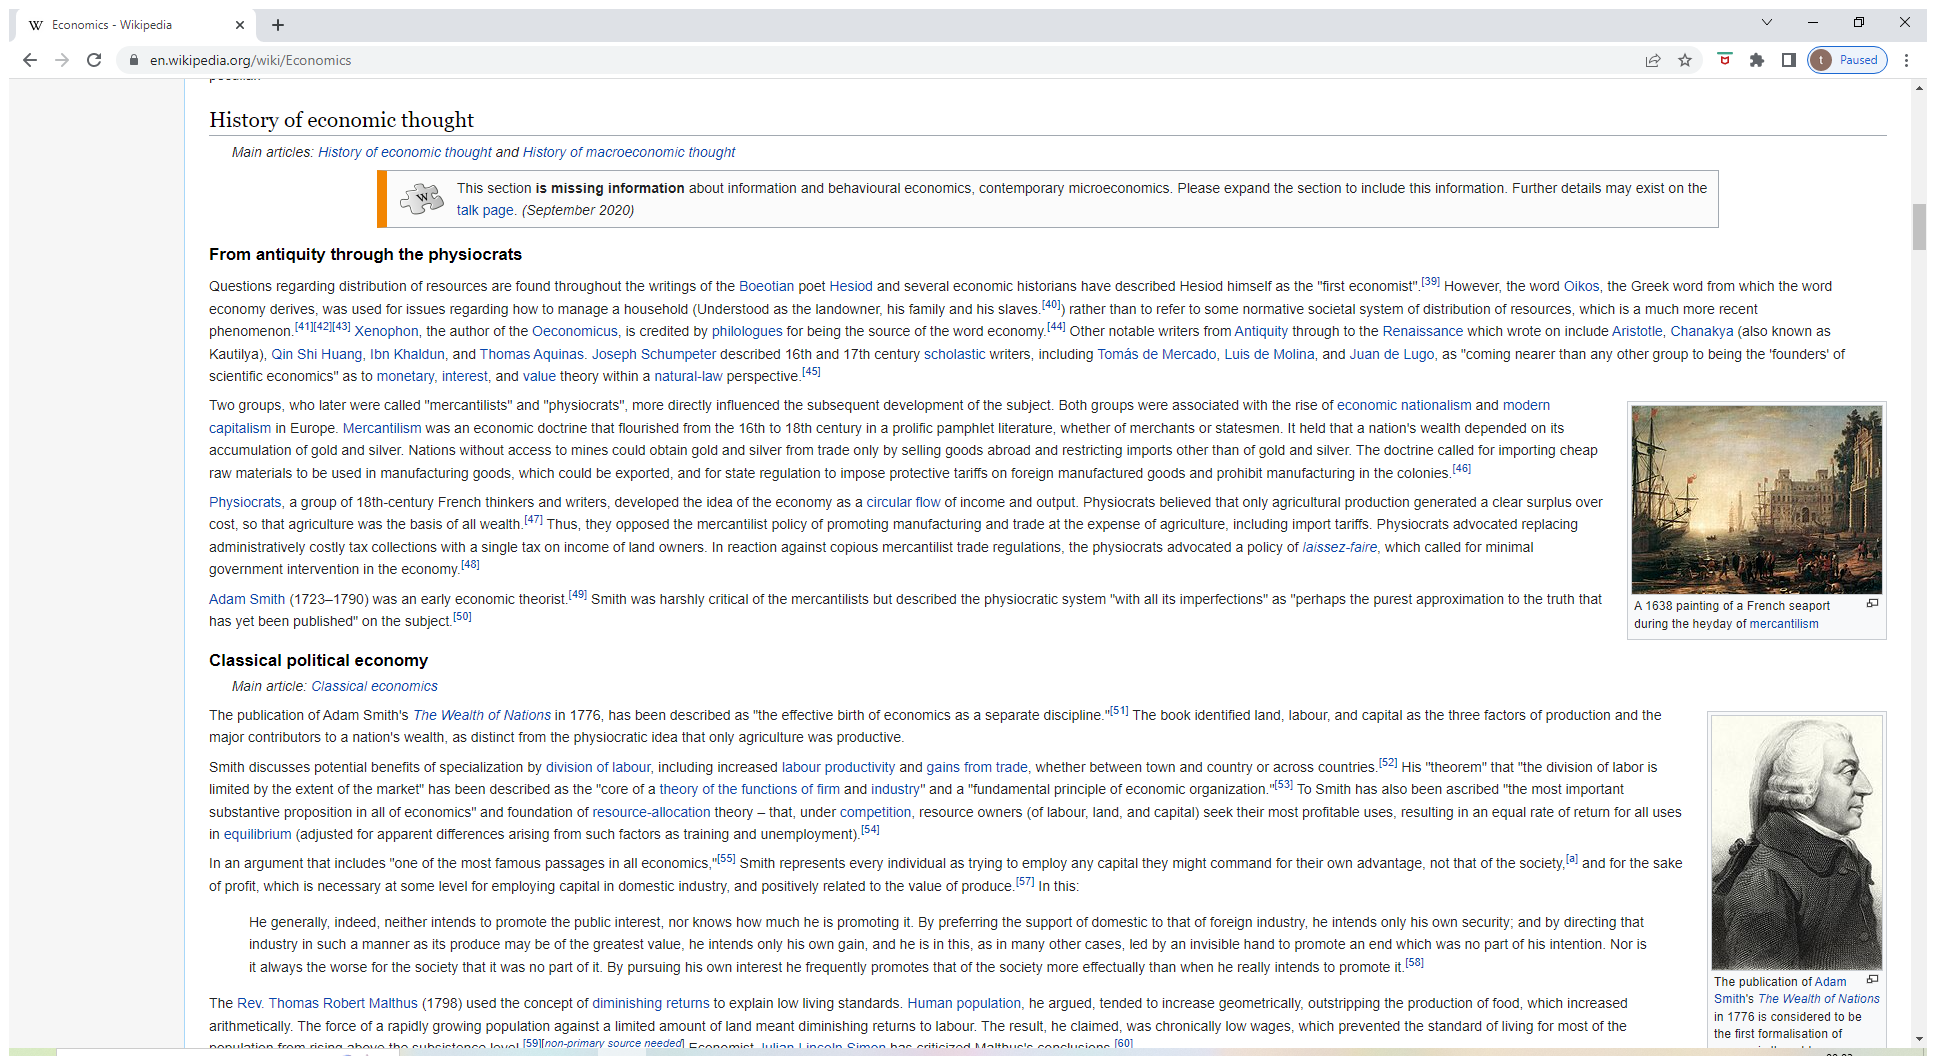
Task: 100 Robots
Workflow: Screen_Data Scrap_Wiki_Economics

Step 1: Use Browser Chrome: Economics - Wikipedia in window 'Economics - Wikipedia' (chrome.exe)

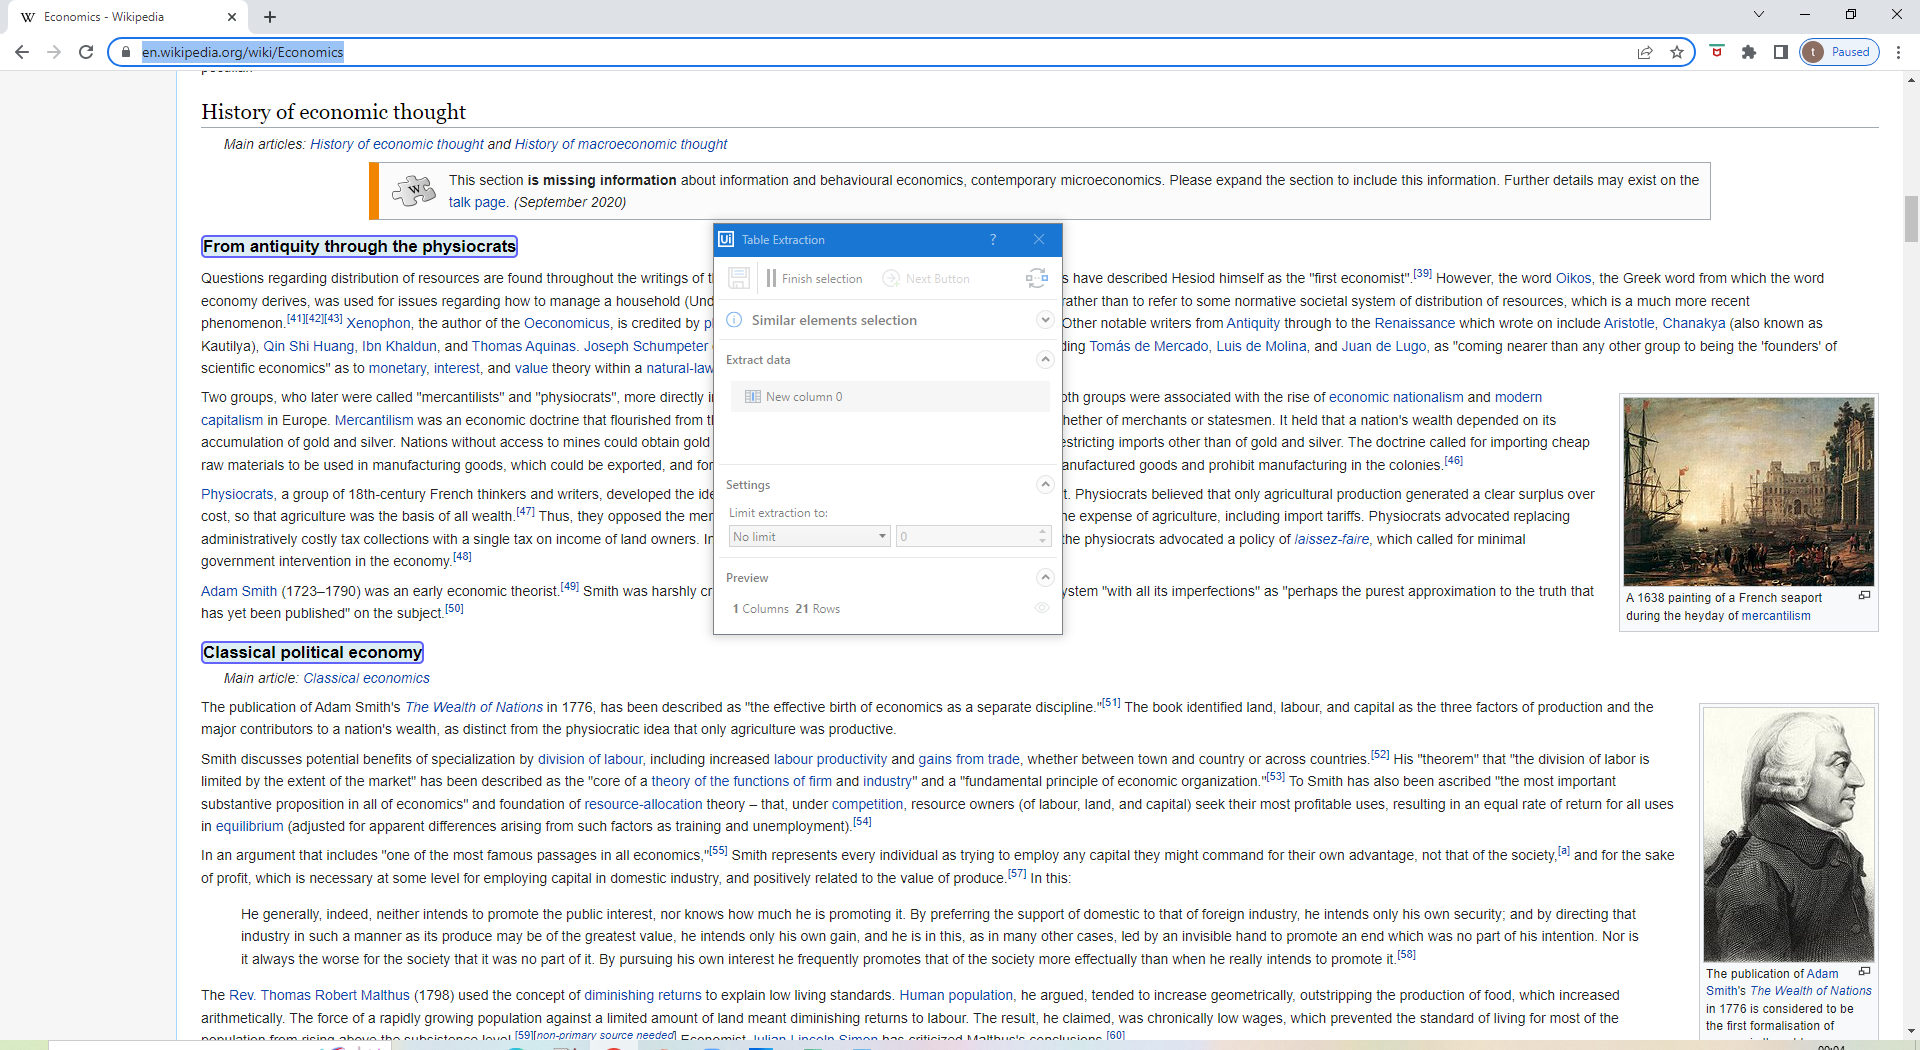
Step 2: get-text